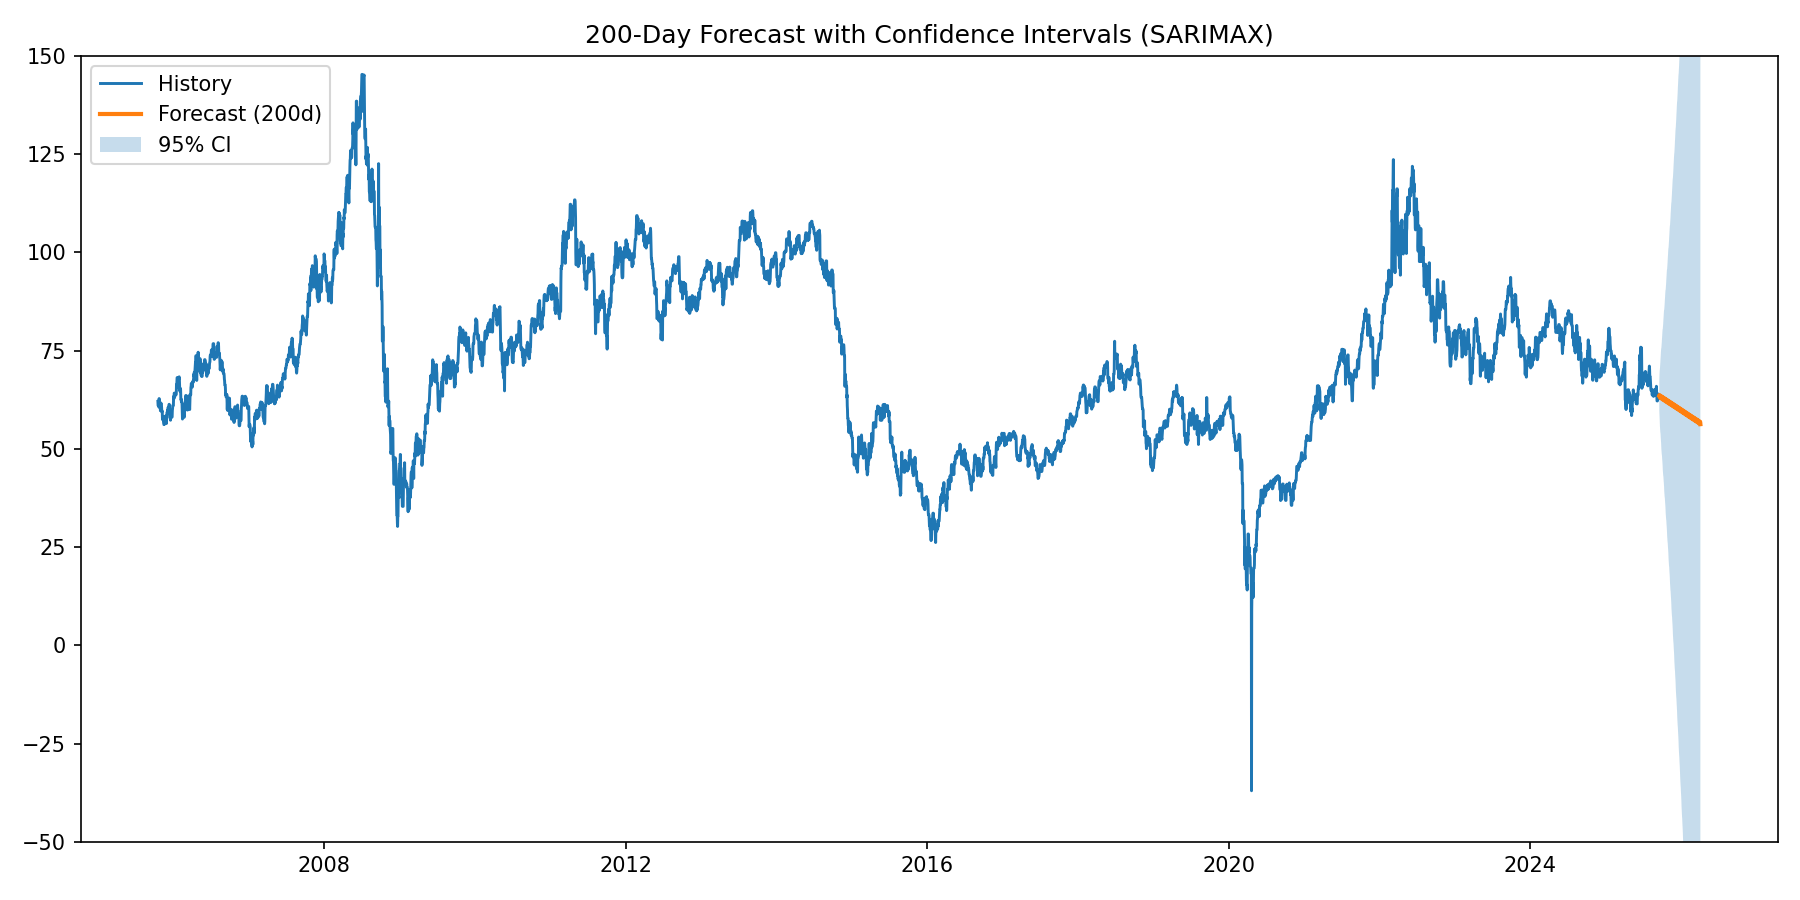

The data file committed next to this chart (first rows):
date, forecast, lower, upper
2025-09-16, 63.57, 59.78, 67.36
2025-09-17, 63.71, 58.48, 68.94
2025-09-18, 63.64, 57.31, 69.96
2025-09-19, 63.09, 55.83, 70.34
2025-09-20, 63.09, 55.01, 71.17
2025-09-21, 63.09, 54.26, 71.91
2025-09-22, 63.4, 53.89, 72.92
2025-09-23, 63.32, 52.86, 73.79
2025-09-24, 63.47, 52.15, 74.79
2025-09-25, 63.4, 51.29, 75.5
2025-09-26, 62.84, 49.99, 75.7
2025-09-27, 62.84, 49.29, 76.4
2025-09-28, 62.84, 48.62, 77.06
2025-09-29, 63.16, 48.3, 78.02
2025-09-30, 63.08, 47.37, 78.79
2025-10-01, 63.23, 46.72, 79.73
2025-10-02, 63.15, 45.89, 80.42
2025-10-03, 62.6, 44.62, 80.59
2025-10-04, 62.6, 43.92, 81.29
2025-10-05, 62.6, 43.25, 81.96
2025-10-06, 62.92, 42.91, 82.92
2025-10-07, 62.84, 42, 83.68
2025-10-08, 62.98, 41.35, 84.62
2025-10-09, 62.91, 40.51, 85.32
2025-10-10, 62.36, 39.22, 85.5
2025-10-11, 62.36, 38.5, 86.22
2025-10-12, 62.36, 37.8, 86.92
2025-10-13, 62.67, 37.44, 87.91
2025-10-14, 62.6, 36.52, 88.68
2025-10-15, 62.74, 35.85, 89.64
2025-10-16, 62.67, 34.99, 90.35
2025-10-17, 62.12, 33.67, 90.57
2025-10-18, 62.12, 32.93, 91.31
2025-10-19, 62.12, 32.2, 92.04
2025-10-20, 62.43, 31.8, 93.06
2025-10-21, 62.36, 30.86, 93.86
2025-10-22, 62.5, 30.16, 94.84
2025-10-23, 62.43, 29.28, 95.58
2025-10-24, 61.88, 27.93, 95.82
2025-10-25, 61.88, 27.15, 96.6
2025-10-26, 61.88, 26.39, 97.36
2025-10-27, 62.19, 25.96, 98.42
2025-10-28, 62.11, 24.99, 99.24
2025-10-29, 62.26, 24.27, 100.2
2025-10-30, 62.19, 23.35, 101
2025-10-31, 61.63, 21.97, 101.3
2025-11-01, 61.63, 21.16, 102.1
2025-11-02, 61.63, 20.37, 102.9
2025-11-03, 61.95, 19.91, 104
2025-11-04, 61.87, 18.91, 104.8
2025-11-05, 62.02, 18.16, 105.9
2025-11-06, 61.94, 17.21, 106.7
2025-11-07, 61.39, 15.8, 107
2025-11-08, 61.39, 14.96, 107.8
2025-11-09, 61.39, 14.13, 108.7
2025-11-10, 61.71, 13.63, 109.8
2025-11-11, 61.63, 12.6, 110.7
2025-11-12, 61.77, 11.82, 111.7
2025-11-13, 61.7, 10.85, 112.6
2025-11-14, 61.15, 9.406, 112.9
... 140 more rows
